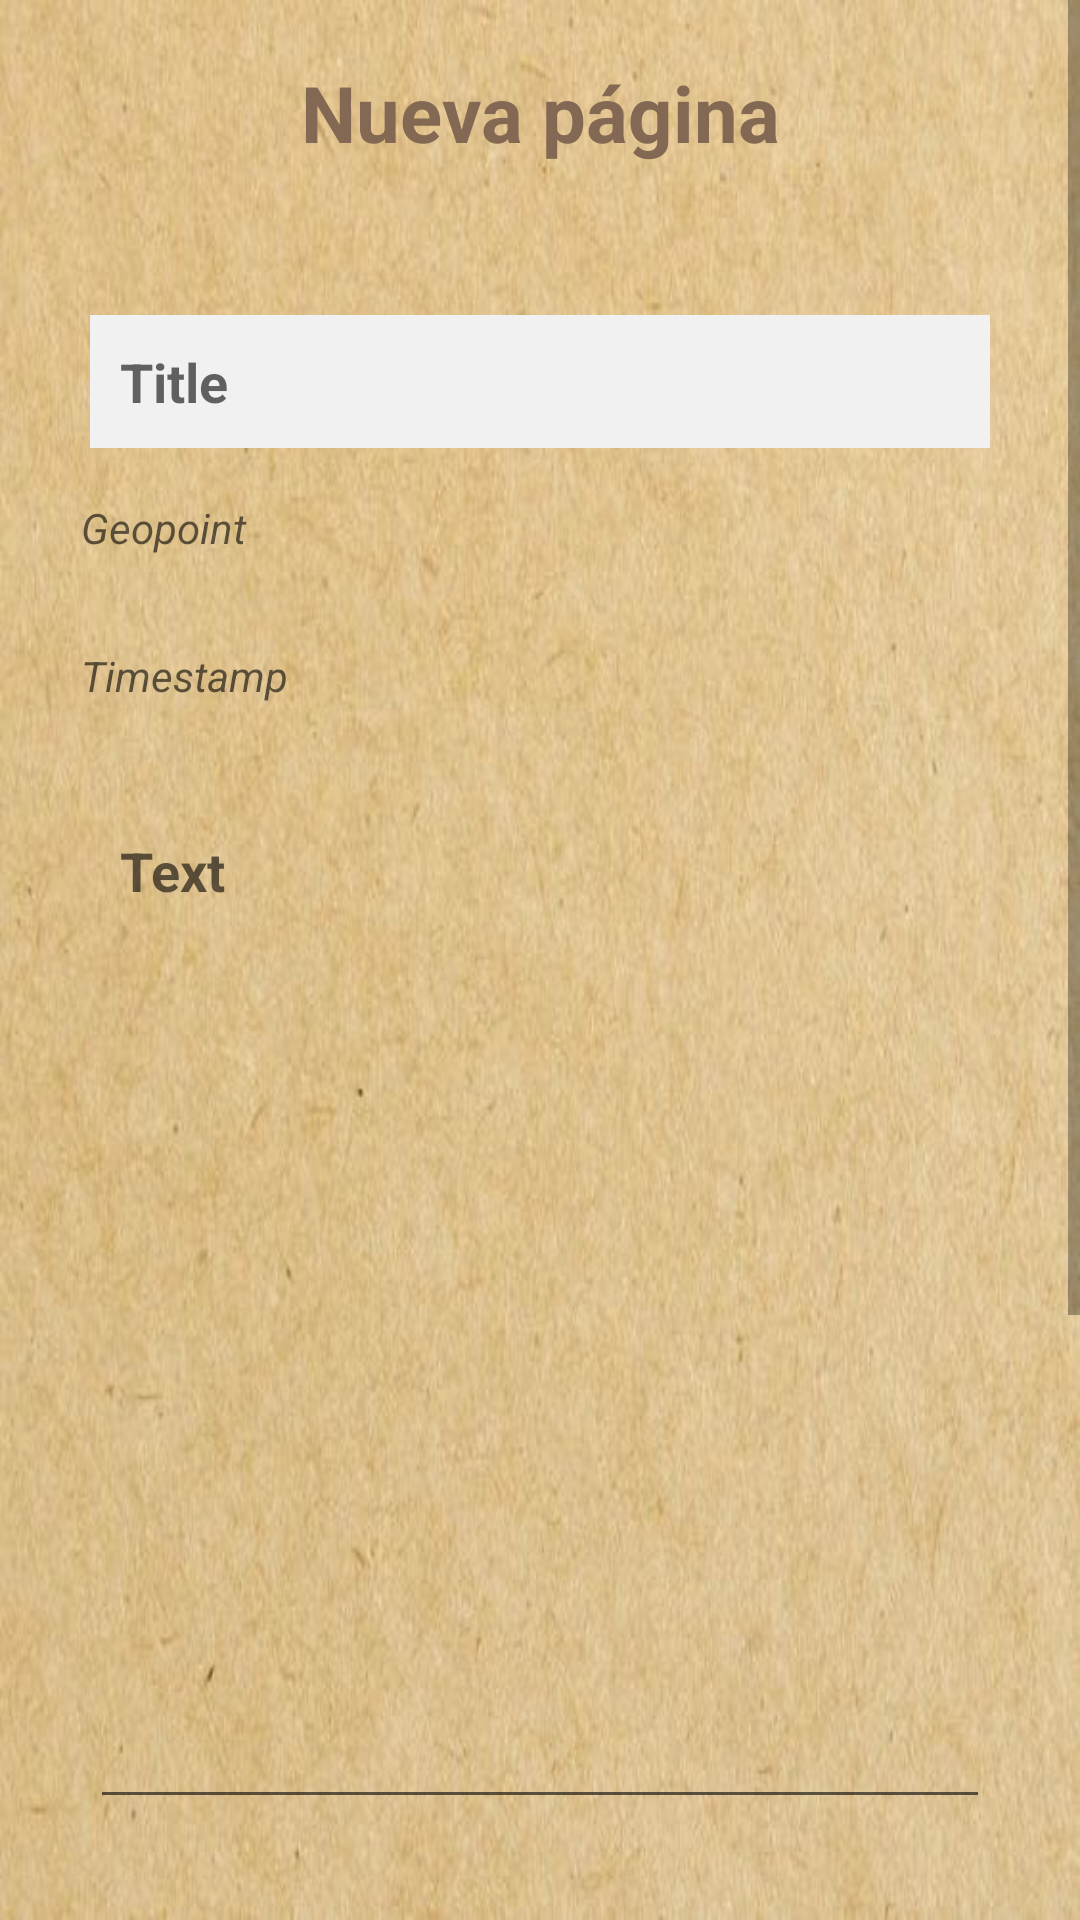

Write the Android layout XML for this screen, with the resource values it uses.
<!-- AndroidManifest.xml: application theme Theme.MappingMemoriesApp -->
<!-- res/layout/activity_diary_page.xml -->
<?xml version="1.0" encoding="utf-8"?>
<LinearLayout xmlns:android="http://schemas.android.com/apk/res/android"
        xmlns:app="http://schemas.android.com/apk/res-auto"
        xmlns:tools="http://schemas.android.com/tools"
        android:layout_width="match_parent"
        android:layout_height="match_parent"
        android:orientation="vertical"
        android:background="@drawable/paper"
        tools:context=".DiaryPage">
    <ScrollView
        android:layout_width="match_parent"
        android:layout_height="match_parent">

        <LinearLayout
            android:layout_width="match_parent"
            android:layout_height="match_parent"
            android:orientation="vertical">

            <TextView
                android:layout_width="match_parent"
                android:layout_height="wrap_content"
                android:id="@+id/titletextview"
                android:text="Nueva página"
                android:textColor="@color/dark_brown"
                android:textSize="26dp"
                android:textStyle="bold"
                android:gravity="center"
                android:layout_margin="20dp"/>

            <LinearLayout
                android:layout_width="match_parent"
                android:layout_height="wrap_content"
                android:orientation="vertical"
                android:padding="10dp"
                android:layout_margin="10dp">
                <EditText
                    android:layout_width="match_parent"
                    android:layout_height="wrap_content"
                    android:id="@+id/titleinput"
                    android:hint="Title"
                    android:textStyle="bold"
                    android:padding="10dp"
                    android:textColor="@color/brown"
                    android:background="@color/white2"
                    android:layout_margin="10dp"/>
                <TextView
                    android:layout_width="match_parent"
                    android:layout_height="wrap_content"
                    android:id="@+id/geopoint"
                    android:hint="Geopoint"
                    android:lines="2"
                    android:textStyle="italic"
                    android:padding="3dp"
                    android:textColor="@color/dark_brown"
                    android:layout_margin="4dp"/>

                <TextView
                    android:layout_width="match_parent"
                    android:layout_height="wrap_content"
                    android:id="@+id/timestamp"
                    android:hint="Timestamp"
                    android:lines="2"
                    android:textStyle="italic"
                    android:padding="3dp"
                    android:textColor="@color/dark_brown"
                    android:layout_margin="4dp"/>

                <EditText
                    android:layout_width="match_parent"
                    android:layout_height="wrap_content"
                    android:id="@+id/textinput"
                    android:hint="Text"
                    android:textStyle="bold"
                    android:textColor="@color/brown"
                    android:padding="10dp"
                    android:layout_margin="10dp"
                    android:lines="15"
                    android:gravity="top"/>

                <ImageView
                    android:id="@+id/imageView"
                    android:layout_width="250dp"
                    android:layout_height="250dp"
                    android:layout_gravity="center"
                    android:scaleType="centerCrop"
                    android:clickable="true"
                    android:src="@drawable/_057198_image_icon" />


            </LinearLayout>

            <com.google.android.material.button.MaterialButton
                android:layout_width="wrap_content"
                android:layout_height="wrap_content"
                android:id="@+id/savebtn"
                android:text="SAVE "
                android:layout_gravity="center"
                android:backgroundTint="@color/brown_pink"
                android:textColor="@color/dark_brown"/>

        </LinearLayout>


    </ScrollView>

    <ProgressBar
        android:layout_width="wrap_content"
        android:layout_height="wrap_content"
        android:id="@+id/progressBar"
        android:gravity="center"
        app:layout_constraintBottom_toBottomOf="parent"
        app:layout_constraintLeft_toLeftOf="parent"
        app:layout_constraintRight_toRightOf="parent"
        app:layout_constraintTop_toTopOf="parent"
        android:visibility="gone"/>


    </LinearLayout>
<!-- resources referenced by this layout -->
<resources>
  <color name="brown">#964B00</color>
  <color name="brown_pink">#DDC1BD</color>
  <color name="dark_brown">#836853</color>
  <color name="white2">#F1F1F1</color>
  <!-- drawable _057198_image_icon (drawable) -->
  <vector xmlns:android="http://schemas.android.com/apk/res/android"
      android:width="2dp"
      android:height="2dp"
      android:viewportWidth="24"
      android:viewportHeight="24">
    <path
        android:pathData="M7,7C5.343,7 4,8.343 4,10C4,11.657 5.343,13 7,13C8.657,13 10,11.657 10,10C10,8.343 8.657,7 7,7ZM6,10C6,9.448 6.448,9 7,9C7.552,9 8,9.448 8,10C8,10.552 7.552,11 7,11C6.448,11 6,10.552 6,10Z"
        android:fillColor="@color/black"
        android:fillType="evenOdd"/>
    <path
        android:pathData="M3,3C1.343,3 0,4.343 0,6V18C0,19.657 1.343,21 3,21H21C22.657,21 24,19.657 24,18V6C24,4.343 22.657,3 21,3H3ZM21,5H3C2.448,5 2,5.448 2,6V18C2,18.552 2.448,19 3,19H7.314L14.192,12.121C15.364,10.95 17.264,10.95 18.435,12.121L22,15.686V6C22,5.448 21.552,5 21,5ZM21,19H10.142L15.607,13.536C15.997,13.145 16.63,13.145 17.021,13.536L21.907,18.422C21.748,18.763 21.402,19 21,19Z"
        android:fillColor="@color/black"
        android:fillType="evenOdd"/>
  </vector>
  <!-- drawable paper: jpg bitmap (drawable-v24, 46630 bytes) -->
  <style name="Theme.MappingMemoriesApp" parent="Theme.MaterialComponents.DayNight.DarkActionBar">
          
          <item name="colorPrimary">@color/brown</item>
          <item name="colorPrimaryVariant">@color/dark_brown</item>
          <item name="colorOnPrimary">@color/white2</item>
          
          <item name="colorSecondary">@color/light_brown</item>
          <item name="colorSecondaryVariant">@color/brown_pink</item>
          <item name="colorOnSecondary">@color/black</item>
          
          <item name="android:statusBarColor">?attr/colorPrimaryVariant</item>
          
      </style>
  <color name="black">#FF000000</color>
  <color name="light_brown">#D1C3B7</color>
</resources>
